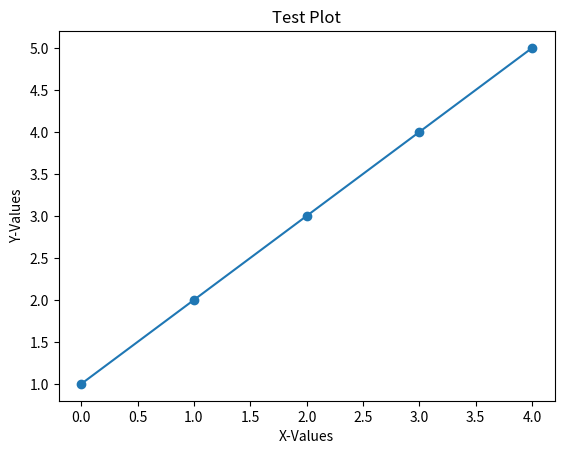

This figure's Python source:
"Basic plotting file"

import matplotlib.pyplot as plt

x_vals = []
y_vals = []

for x in range(0,5):
    y = x + 1
    x_vals.append(x)
    y_vals.append(y)

plt.plot(x_vals, y_vals, marker = 'o')
plt.xlabel("X-Values")
plt.ylabel("Y-Values")
plt.title("Test Plot")
plt.show()